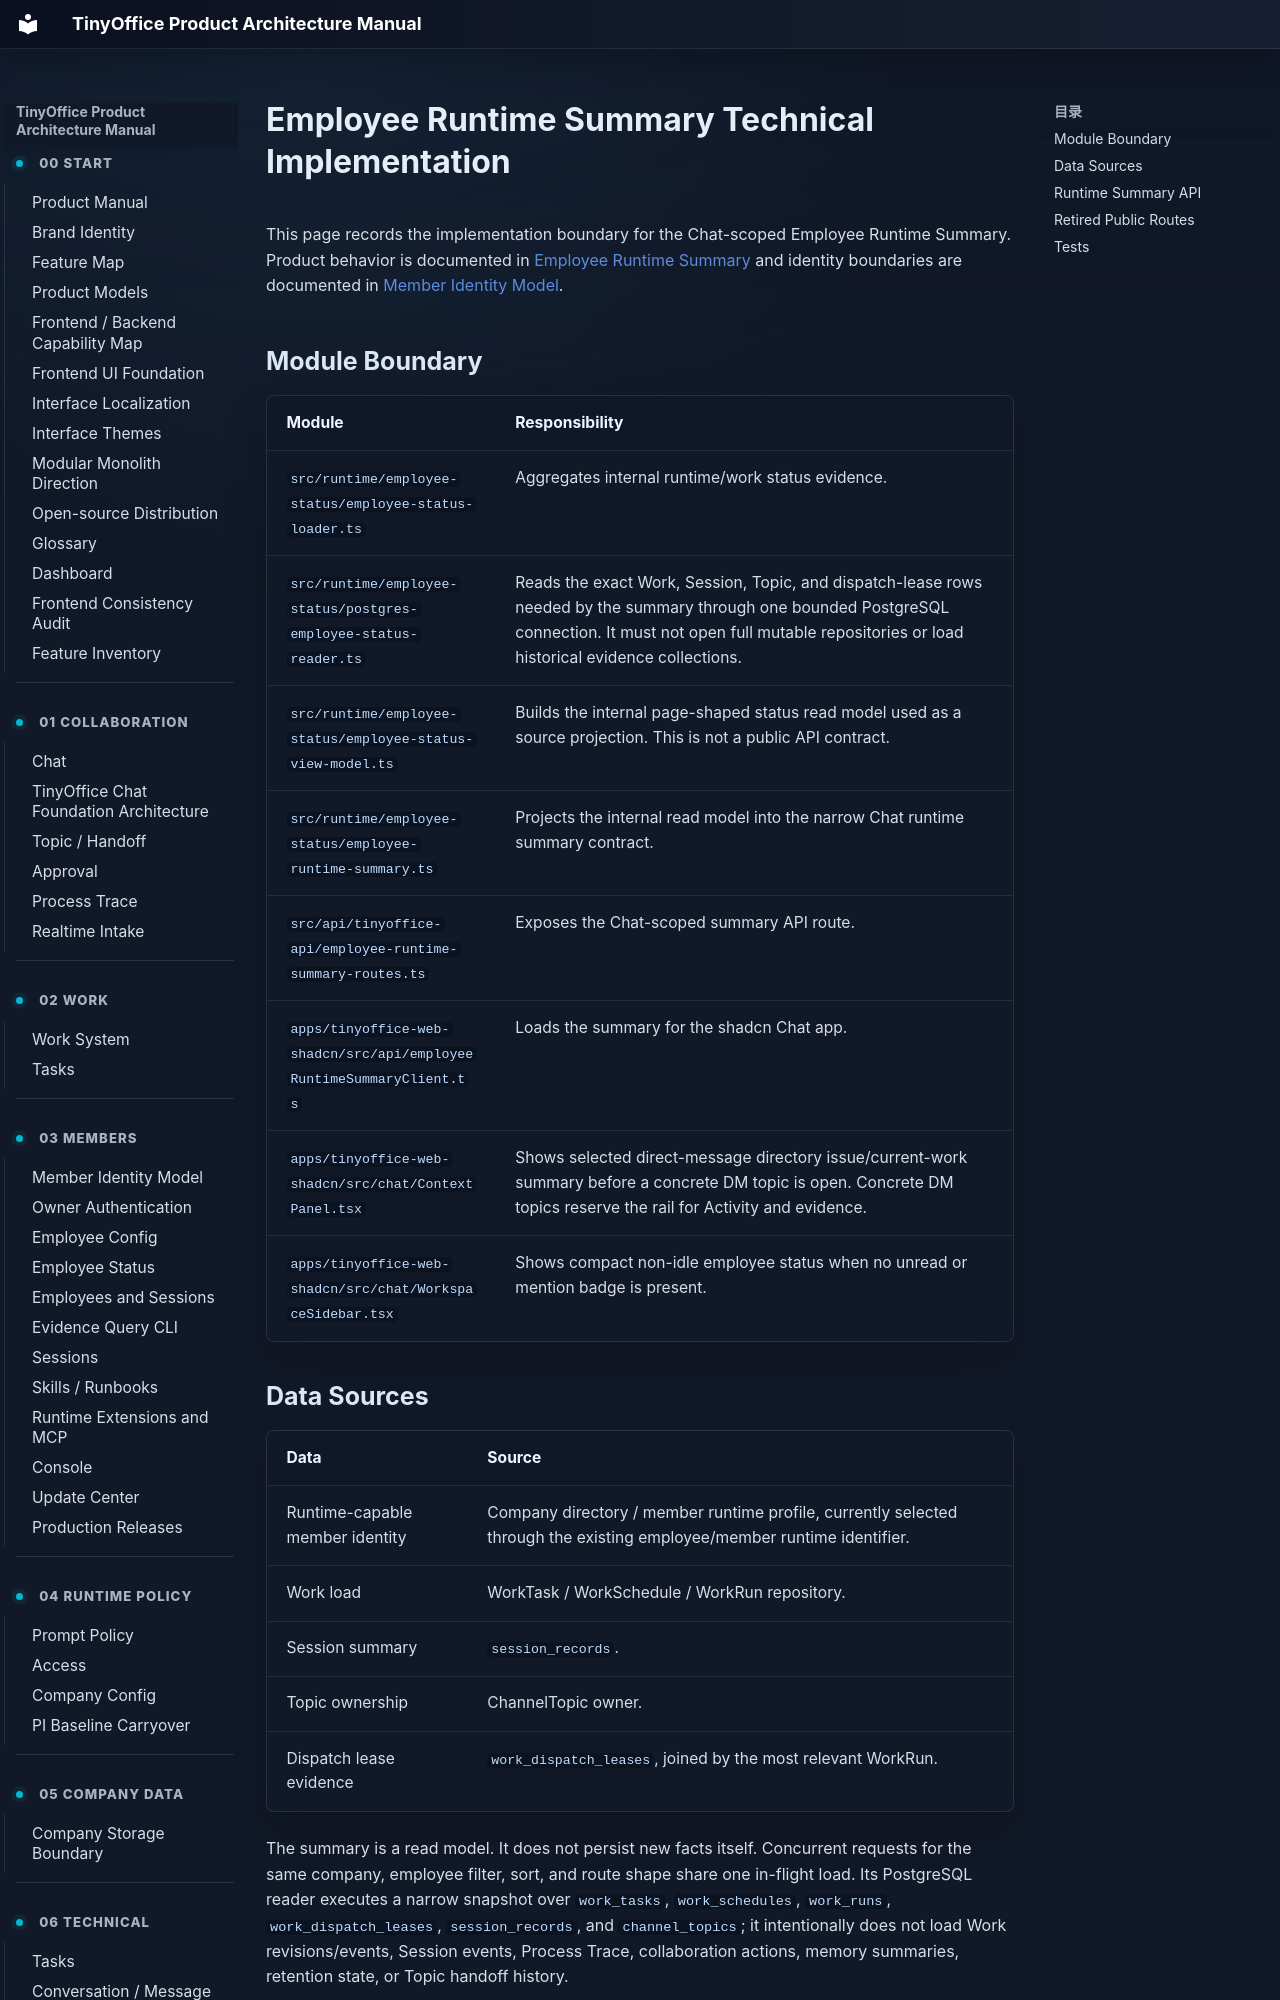

repository: xuziho/TinyOffice · page: technical/employee-status/index.html · generator: mkdocs

# Employee Runtime Summary Technical Implementation

This page records the implementation boundary for the Chat-scoped Employee Runtime Summary. Product behavior is documented in [Employee Runtime Summary](../product/employee-status.md) and identity boundaries are documented in [Member Identity Model](../product/member-identity-model.md).

## Module Boundary

| Module | Responsibility |
| --- | --- |
| `src/runtime/employee-status/employee-status-loader.ts` | Aggregates internal runtime/work status evidence. |
| `src/runtime/employee-status/postgres-employee-status-reader.ts` | Reads the exact Work, Session, Topic, and dispatch-lease rows needed by the summary through one bounded PostgreSQL connection. It must not open full mutable repositories or load historical evidence collections. |
| `src/runtime/employee-status/employee-status-view-model.ts` | Builds the internal page-shaped status read model used as a source projection. This is not a public API contract. |
| `src/runtime/employee-status/employee-runtime-summary.ts` | Projects the internal read model into the narrow Chat runtime summary contract. |
| `src/api/tinyoffice-api/employee-runtime-summary-routes.ts` | Exposes the Chat-scoped summary API route. |
| `apps/tinyoffice-web-shadcn/src/api/employeeRuntimeSummaryClient.ts` | Loads the summary for the shadcn Chat app. |
| `apps/tinyoffice-web-shadcn/src/chat/ContextPanel.tsx` | Shows selected direct-message directory issue/current-work summary before a concrete DM topic is open. Concrete DM topics reserve the rail for Activity and evidence. |
| `apps/tinyoffice-web-shadcn/src/chat/WorkspaceSidebar.tsx` | Shows compact non-idle employee status when no unread or mention badge is present. |
